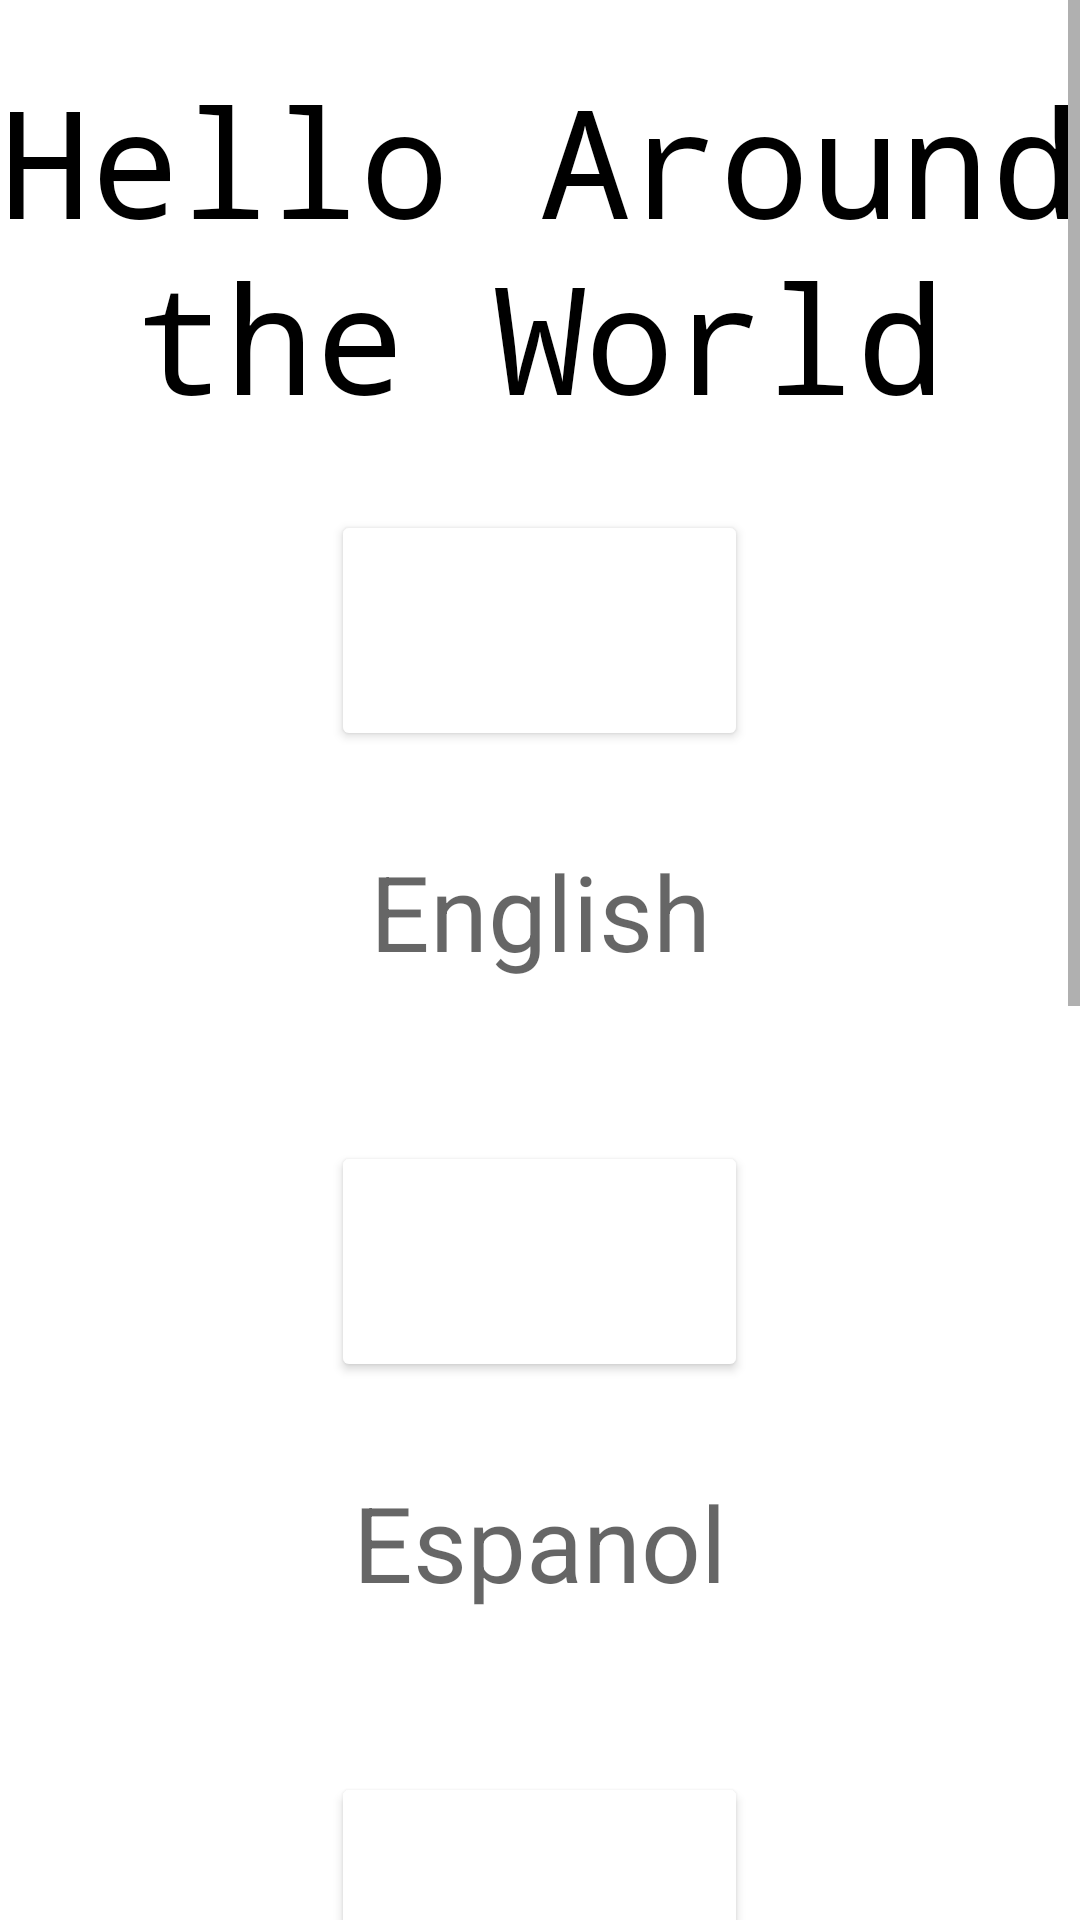

Android layout source for this screen:
<!-- AndroidManifest.xml: application theme Theme.StyleCreator -->
<!-- res/layout/android_layout2.xml -->
<?xml version="1.0" encoding="utf-8"?>
<ScrollView
    xmlns:android="http://schemas.android.com/apk/res/android"
    xmlns:tools="http://schemas.android.com/tools"
    xmlns:app="http://schemas.android.com/apk/res-auto"
    android:layout_width="match_parent"
    android:layout_height="match_parent"
    tools:context=".OtherActivity">

    <LinearLayout
        android:id="@+id/Polish"
        android:layout_width="match_parent"
        android:layout_height="wrap_content"
        android:gravity="center_horizontal"
        android:orientation="vertical"
        >

        <TextView
            android:id="@+id/HelloHeader"
            style="@style/HelloHeader"
            android:layout_width="match_parent"
            android:layout_height="170dp"
            android:gravity="center_horizontal"
            android:paddingTop="@dimen/padding"
            android:paddingBottom="@dimen/padding"
            android:text="Hello Around the World"
            android:textColor="@color/secondaryTextColor"
            android:textSize="50sp"></TextView>
        <Button
            style="@style/HelloButton"
            android:id="@+id/English"
            android:layout_width="wrap_content"
            android:layout_height="wrap_content"
            android:onClick="sayHello1"
           ></Button>

        <TextView
            android:id="@+id/a"
            android:layout_width="match_parent"
            android:layout_height="70dp"
            android:layout_marginVertical="30dp"
            android:gravity="center_horizontal"
            android:hint="English"
            android:textSize="35sp"></TextView>

        <Button
            style="@style/HelloButton"
            android:id="@+id/Espanol"
            android:layout_width="wrap_content"
            android:layout_height="wrap_content"
            android:onClick="sayHello2"
            ></Button>

        <TextView
            android:id="@+id/b"
            android:layout_width="match_parent"
            android:layout_height="70dp"
            android:layout_marginVertical="30dp"
            android:gravity="center_horizontal"
            android:hint="Espanol"
            android:textSize="35sp"></TextView>

        <Button
            style="@style/HelloButton"
            android:id="@+id/French"
            android:layout_width="wrap_content"
            android:layout_height="wrap_content"
            android:onClick="sayHello3"
            ></Button>

        <TextView
            android:id="@+id/c"
            android:layout_width="match_parent"
            android:layout_height="70dp"
            android:layout_marginVertical="30dp"
            android:gravity="center_horizontal"
            android:hint="French"
            android:textSize="35sp"></TextView>

        <Button
            style="@style/HelloButton"
            android:id="@+id/German"
            android:layout_width="wrap_content"
            android:layout_height="wrap_content"
            android:onClick="sayHello4"
            ></Button>

        <TextView
            android:id="@+id/d"
            android:layout_width="match_parent"
            android:layout_height="70dp"
            android:layout_marginVertical="30dp"
            android:gravity="center_horizontal"
            android:hint="German"
            android:textSize="35sp"></TextView>

        <Button
            style="@style/HelloButton"
            android:layout_width="wrap_content"
            android:layout_height="wrap_content"
            android:onClick="sayHello5"
            ></Button>

        <TextView
            android:id="@+id/e"
            android:layout_width="match_parent"
            android:layout_height="70dp"
            android:layout_marginVertical="30dp"
            android:gravity="center_horizontal"
            android:hint="Polish"
            android:textSize="35sp"></TextView>


    </LinearLayout>
    </ScrollView>
<!-- resources referenced by this layout -->
<resources>
  <color name="secondaryTextColor">#000000</color>
  <dimen name="padding">20dp</dimen>
  <style name="HelloButton" parent="TextAppearance.AppCompat">
          <item name="android:textColor">#ffffff</item>
          <item name="android:fontFamily">sans-serif</item>
          <item name="backgroundTint">@color/secondaryDarkColor2</item>
          <item name="android:paddingTop">@dimen/padding</item>
          <item name="android:paddingBottom">@dimen/padding</item>
          <item name="android:textSize">30sp</item>
          <item name="android:textAllCaps">false</item>
          <item name="android:text">Click Me</item>
  
  
      </style>
  <style name="HelloHeader" parent="TextAppearance.AppCompat">
  <item name="android:textColor">#78002e</item>
  <item name="android:fontFamily">monospace</item>
  
  
  </style>
  <style name="Theme.StyleCreator" parent="Theme.MaterialComponents.DayNight.DarkActionBar">
          
          <item name="colorPrimary">@color/primaryDarkColor</item>
          <item name="colorPrimaryVariant">@color/primaryLightColor</item>
          <item name="colorOnPrimary">@color/primaryTextColor</item>
          
          <item name="colorSecondary">@color/secondaryColor</item>
          <item name="colorSecondaryVariant">@color/secondaryDarkColor</item>
          <item name="colorOnSecondary">@color/secondaryLightColor</item>
          
          <item name="android:statusBarColor" tools:targetApi="l">?attr/colorPrimaryVariant</item>
          
      </style>
  <color name="primaryDarkColor">#005b4f</color>
  <color name="primaryLightColor">#4ebaaa</color>
  <color name="primaryTextColor">#000000</color>
  <color name="secondaryColor">#4db6ac</color>
  <color name="secondaryDarkColor">#00867d</color>
  <color name="secondaryLightColor">#82e9de</color>
</resources>
